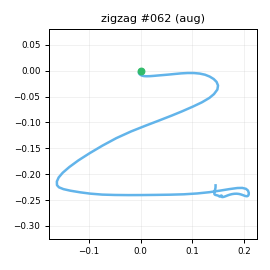

The data file committed next to this chart (first rows):
t_s, ax, ay, az, gx, gy, gz, seq
0.00000, -0.7368, -0.01270, 0.6351, -0.6916, 0.6603, 0.8246, 0
0.01100, -0.711, 0.00768, 0.6319, 0.2484, 0.828, 1.334, 1
0.02000, -0.7254, 0.07146, 0.6283, 0.3842, 1.332, 0.04468, 2
0.03000, -0.7122, 0.1033, 0.6395, -0.4169, 1.717, -1.325, 3
0.04000, -0.6989, 0.07405, 0.6333, -3.697, 1.989, -1.135, 4
0.05100, -0.7034, 0.03617, 0.6525, -6.22, 2.709, -2.284, 5
0.06000, -0.6821, -0.02534, 0.6552, -7.482, 4.792, -4.016, 6
0.07000, -0.6788, -0.1121, 0.6619, -6.788, 6.313, -6.084, 7
0.08000, -0.6823, -0.2278, 0.6662, -4.892, 9.46, -8.492, 8
0.09000, -0.6595, -0.3488, 0.6716, 0.02941, 11.56, -12.67, 9
0.1, -0.7158, -0.4243, 0.6714, 8.445, 14.82, -18.69, 10
0.11, -0.8897, -0.5561, 0.6256, 17.86, 16.53, -21.92, 11
0.12, -0.9143, -0.6484, 0.6045, 26.69, 13.89, -18.18, 12
0.13, -0.913, -0.7013, 0.5989, 36.2, 8.248, -9.349, 13
0.14, -0.8797, -0.7093, 0.6181, 45.89, 2.74, 2.179, 14
0.15, -0.8269, -0.6393, 0.6111, 55.74, -1.678, 12.75, 15
0.16, -0.7704, -0.5702, 0.6176, 65.79, -4.804, 18.52, 16
0.17, -0.7366, -0.4951, 0.6035, 76.72, -6.975, 19.82, 17
0.181, -0.7166, -0.4363, 0.564, 86.94, -7.393, 18.96, 18
0.19, -0.6866, -0.3268, 0.5351, 97.32, -8.386, 18.3, 19
0.2, -0.6207, -0.2147, 0.5058, 106.1, -10.48, 18.45, 20
0.21, -0.5271, -0.08505, 0.4707, 112.4, -10.53, 20.83, 21
0.22, -0.4384, 0.09464, 0.4274, 112.6, -6.385, 29.61, 22
0.23, -0.3575, 0.2666, 0.3978, 108.6, 0.4235, 41.34, 23
0.24, -0.3025, 0.4736, 0.355, 101.8, 9.441, 52.58, 24
0.25, -0.2477, 0.7175, 0.2604, 92.52, 19.84, 61.02, 25
0.26, -0.2274, 0.9644, 0.1819, 81.21, 32.47, 64.98, 26
0.27, -0.2346, 1.285, 0.1254, 68.6, 41.64, 60.87, 27
0.28, -0.229, 1.635, 0.06720, 51.22, 50.82, 50.58, 28
0.29, -0.2979, 1.882, 0.00781, 25.32, 62.83, 35.2, 29
0.3, -0.407, 2.085, -0.06755, -11.57, 70.72, 20.07, 30
0.311, -0.4656, 2.182, -0.1352, -54.27, 72.18, 10.31, 31
0.32, -0.4353, 2.111, -0.1433, -89.52, 74.04, 0.4258, 32
0.33, -0.3328, 1.843, -0.1956, -127.2, 74.88, -14.94, 33
0.34, -0.2317, 1.629, -0.1504, -154.4, 73.4, -38.61, 34
0.351, -0.1891, 1.4, -0.1448, -174.7, 76.5, -62.7, 35
0.36, -0.2172, 1.129, -0.1428, -194.8, 79.98, -80.69, 36
0.37, -0.2545, 0.8145, -0.1263, -217.2, 84.68, -87.95, 37
0.38, -0.2848, 0.4184, -0.08895, -239.4, 91.68, -84.5, 38
0.39, -0.3651, -0.05658, -0.05697, -255.2, 101.3, -76.29, 39
0.4, -0.5454, -0.4954, -0.07490, -256.7, 116.7, -69.82, 40
0.41, -0.7908, -0.9801, -0.07012, -241, 129.9, -68.64, 41
0.42, -1.028, -1.593, -0.03723, -222.7, 131.8, -72.96, 42
0.43, -1.251, -2.176, 0.01711, -195.9, 125.1, -71.79, 43
0.44, -1.437, -2.564, 0.1051, -158.4, 116, -65.18, 44
0.45, -1.61, -2.716, 0.2741, -114.5, 98.85, -51.65, 45
0.46, -1.684, -2.775, 0.4018, -70.24, 82.36, -34.01, 46
0.47, -1.763, -2.774, 0.4754, -31.82, 70.12, -18.16, 47
0.481, -1.726, -2.779, 0.5035, 2.059, 57.4, 1.374, 48
0.49, -1.554, -2.722, 0.5198, 38.69, 42.53, 24.91, 49
0.5, -1.309, -2.6, 0.491, 78.23, 31.47, 47.4, 50
0.51, -1.106, -2.322, 0.4285, 119.3, 26.96, 62.9, 51
0.521, -1.062, -1.965, 0.3074, 158, 26.2, 72.18, 52
0.53, -1.056, -1.544, 0.1817, 189.6, 24.7, 80.93, 53
0.54, -1.002, -1.113, 0.07438, 210.3, 17.04, 90.98, 54
0.55, -0.9139, -0.7367, 0.00441, 222.1, 6.385, 98.37, 55
0.56, -0.8123, -0.3775, -0.08811, 235, 2.219, 98.4, 56
0.57, -0.7989, -0.02674, -0.1487, 237.9, -0.9361, 88.81, 57
0.58, -0.8903, 0.3271, -0.2617, 238.2, -2.581, 63.68, 58
0.59, -1.008, 0.6056, -0.3474, 244.9, -3.574, 37.6, 59
... 58 more rows
